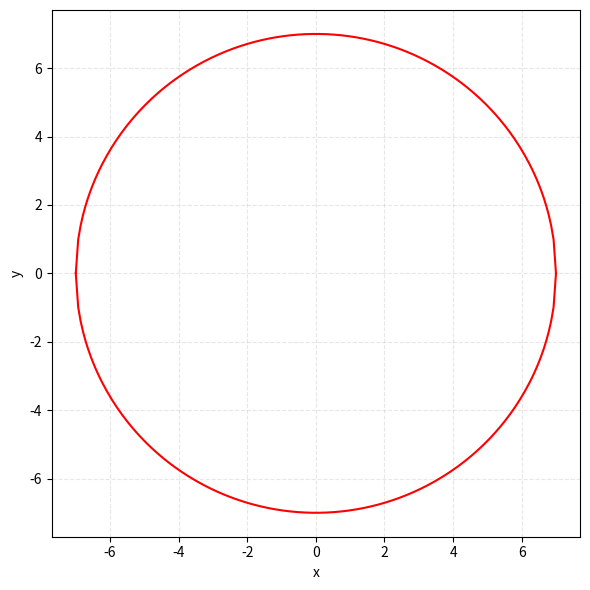

This chart was generated by the following Python code:
from pathlib import Path

import numpy as np
import matplotlib
matplotlib.use('Agg')
import matplotlib.pyplot as plt


R = 7

fig, ax = plt.subplots(nrows=1, ncols=1, figsize=(6, 6))

X = np.linspace(-R, R, 200)
top = np.sqrt(R ** 2 - X ** 2)

ax.plot(X, top, color="red")
ax.plot(X, -top, color="red")

ax.set_xlabel("x")
ax.set_ylabel("y")
ax.grid(True, alpha=0.3, linestyle="--")

plt.tight_layout()

save_path_root = Path("~/Projects/DSP/task1/res").expanduser()
save_path_root.mkdir(parents=True, exist_ok=True)
save_path = save_path_root / Path("t3.png")
plt.savefig(str(save_path), dpi=200)
